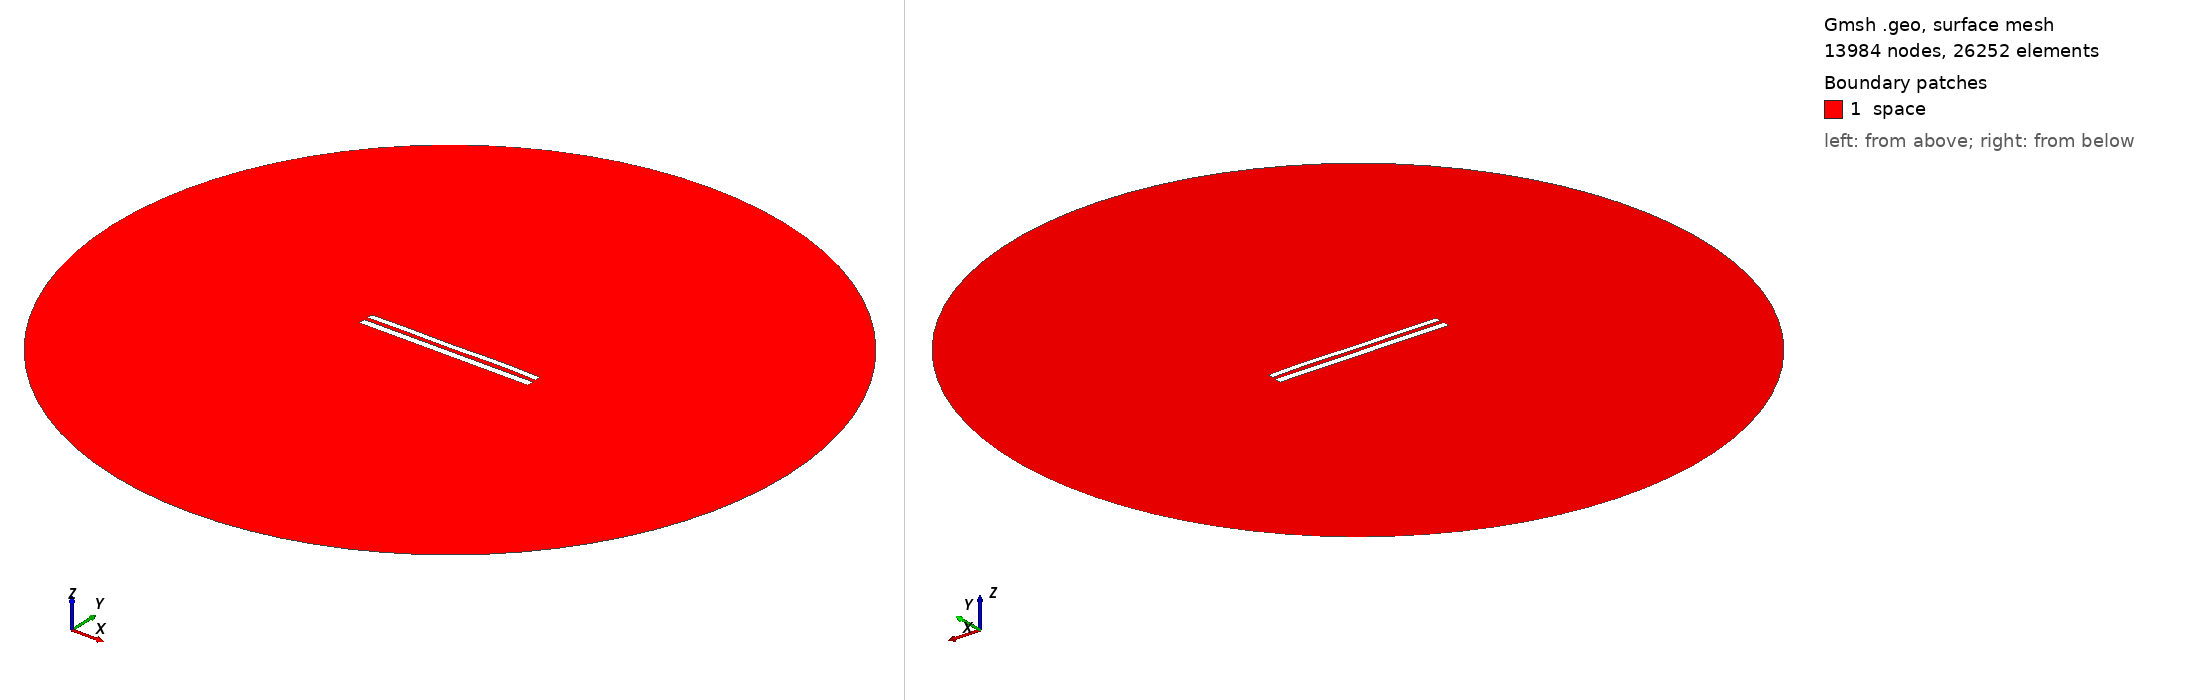

Gmsh geometry script, surface-meshed: 13984 nodes, 26252 surface elements. Boundary patches (legend numbers): 1 space. Left view from above one corner, right view from below the opposite corner. Legend entries are the model's physical surfaces. The drawing asked Gmsh for element sizes between 1% and 20% of the model's largest extent; the script's own settings can give other sizes.

=== 8710.geo (drawn) ===
//---------------------------------------
// Geometry kernel
//---------------------------------------

SetFactory("OpenCASCADE");



//---------------------------------------
// Parameters of the geometry
//---------------------------------------

// Overetch of the upper plate
overetch = 0.25;

// Distance between the plates
distance = 2.25;

// Discretization over the x axis (for the deformation)
nx = 50; 

// Length of the plate
L = 100 - overetch; 

// Number of modes
n = 4; 

// 1st mode coefficient
coeff(1) = 0.15;
beta(1) = 0.596864 * 3.1415926535 / L;

// 2nd mode coefficient
coeff(2) = 0.07499999999999998;
beta(2) = 1.49418 * 3.1415926535 / L;

// 3rd mode coefficient
coeff(3) = -0.075;
beta(3) = 2.50025 * 3.1415926535 / L;

// 4th mode coefficient
coeff(4) = 0.15;
beta(4) = 3.49999 * 3.1415926535 / L;



//---------------------------------------
// Upper plate (deformed rectangle)
//---------------------------------------

// Coordiantes of the upper plate
xmin = -50;
xmax = 50 - overetch;

// Height of the upper plate
yheight = 4 - 2 * overetch;

// Indexes of the points
UpperID[] = {};
LowerID[] = {};
LeftID[] = {};
RightID[] = {};

// Point index
p = 1;

// Horizontal edges
For i In {1:nx}
    x = xmin + (i-1)*(xmax - xmin)/(nx-1);

    y_bottom = distance / 2 + overetch;
    For j In {1:n}
        C = (Cosh(beta(j)*L) + Cos(beta(j)*L)) / (Sinh(beta(j)*L) + Sin(beta(j)*L));
        y_bottom  = y_bottom + coeff(j) * (Cosh(beta(j)*(x+50)) - Cos(beta(j)*(x+50)) - C * (Sinh(beta(j)*(x+50)) - Sin(beta(j)*(x+50))));
    EndFor

    y_top = y_bottom + yheight;

    Point(p) = {x, y_top, 0, 1.0};
    UpperID[i] = p;
    p = p + 1;

    Point(p) = {x, y_bottom, 0, 1.0};
    LowerID[i] = p;
    p = p + 1;
EndFor

// Create point lists
UpperPts[] = {}; LowerPts[] = {};
For i In {1:nx}
  UpperPts[] += {UpperID[i]};
  LowerPts[] += {LowerID[i]};
EndFor

// Build splines
Spline(1) = {UpperPts[]};
Spline(2) = {LowerPts[]};
Line(3) = {LowerPts[nx-1], UpperPts[nx-1]};
Line(4) = {LowerPts[0], UpperPts[0]};

// Build the plane surface
Curve Loop(1) = {2, 3, -1, -4};
Plane Surface(1) = {1};



//---------------------------------------
// Lower plate (rectangle)
//---------------------------------------

// Vertices
Point(1001) = {-50, -1, 0, 1.0};
Point(1002) = { 50, -1, 0, 1.0};
Point(1003) = { 50,  -5, 0, 1.0};
Point(1004) = {-50,  -5, 0, 1.0};

// Edges
Line(5) = {1001, 1002};
Line(6) = {1002, 1003};
Line(7) = {1003, 1004};
Line(8) = {1004, 1001};

// Plane surface
Line Loop(2) = {5, 6, 7, 8};
Plane Surface(2) = {2}; 



//---------------------------------------
// Outer (fictious) boundary
//---------------------------------------

// Points
Point(1005) = {0, 0, 0};       // Center
Point(1006) = {200, 0, 0};     // Start point
Point(1007) = {0, 200, 0};     // 90 degrees
Point(1008) = {-200, 0, 0};    // 180 degrees
Point(1009) = {0, -200, 0};    // 270 degrees

// Circle arcs (each needs start, center, end)
Circle(9) = {1006, 1005, 1007};
Circle(10) = {1007, 1005, 1008};
Circle(11) = {1008, 1005, 1009};
Circle(12) = {1009, 1005, 1006};

// Plane surface for the entire domain
Curve Loop(3) = {9, 10, 11, 12};
Surface(3) = {3};

// Subtract the plates from the whole domain to obtain the actual domain where we want to solve the equations
BooleanDifference{ Surface{3}; Delete; }{ Surface{1}; Surface{2}; Delete; }




//---------------------------------------
// Transfinite Lines/Curves
//---------------------------------------

// Set the number of points on the boundaries
r = 7;

// Plates
Transfinite Curve {1, 2} = 50*r Using Progression 1;
Transfinite Curve {3, 4} = 2*r Using Progression 1;
Transfinite Line {5, 7} = 50*r Using Progression 1;
Transfinite Line {6, 8} = 2*r Using Progression 1;

// Outer boundary
Transfinite Line {9, 10, 11, 12} = 20 Using Progression 1;



//---------------------------------------
// Physical groups
//---------------------------------------                

// Physical curves (boundaries)
Physical Line("force_segment", 10) = {2};
Physical Line("upper_plate", 11) = {1, 3, 4};
Physical Line("lower_plate", 12) = {5, 6, 7, 8};
Physical Line("boundary", 20) = {9, 10, 11, 12};

// Physical Surfaces
Physical Surface("space", 30) = {3};



//---------------------------------------
// 6. Generate the Mesh
//---------------------------------------

// 2D mesh generation
Mesh 2;
